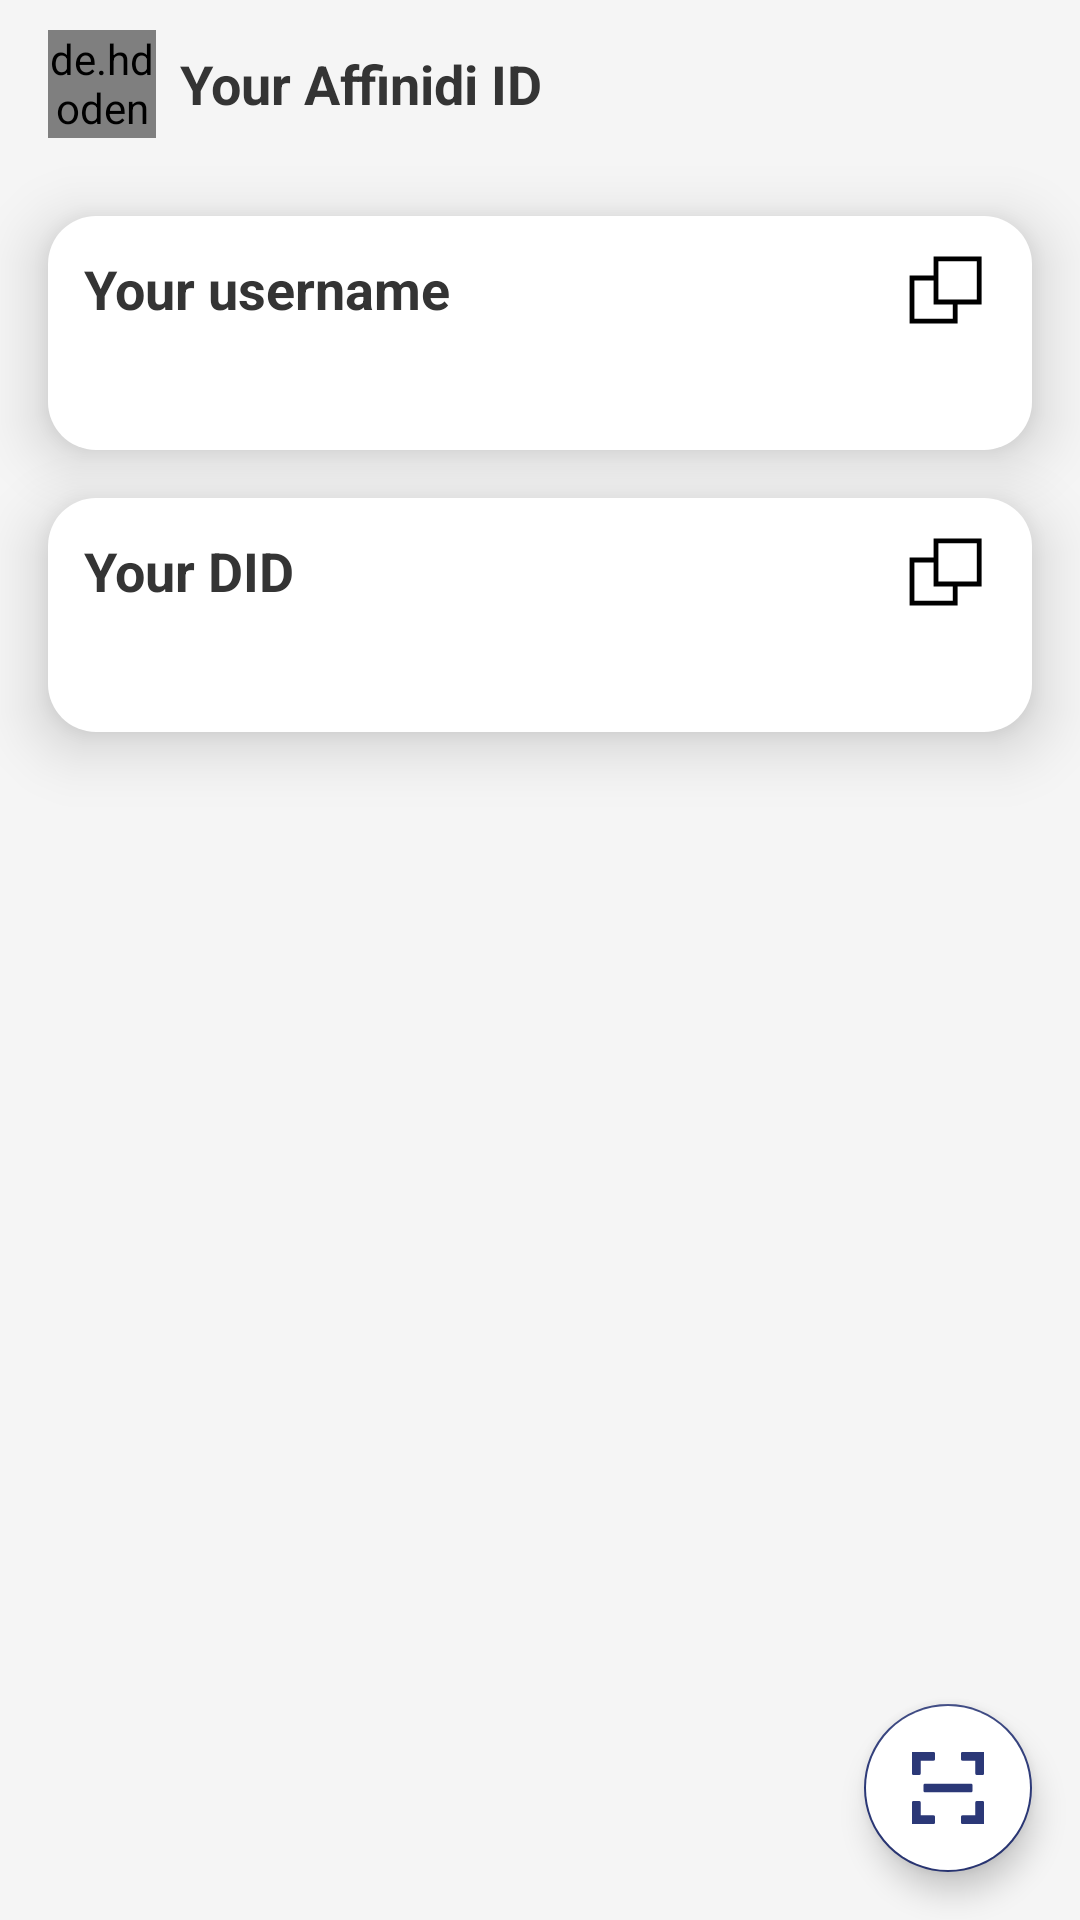

Here is an Android app screen rendered from its layout file. Give the layout XML and the strings, colors and styles it references.
<!-- AndroidManifest.xml: application theme Theme.AffinidiID -->
<!-- res/layout/fragment_profile.xml -->
<?xml version="1.0" encoding="utf-8"?>
<androidx.constraintlayout.widget.ConstraintLayout xmlns:android="http://schemas.android.com/apk/res/android"
    xmlns:tools="http://schemas.android.com/tools"
    android:layout_width="match_parent"
    android:layout_height="match_parent"
    xmlns:app="http://schemas.android.com/apk/res-auto"
    tools:context=".presentation.profile.ProfileFragment">

    <androidx.appcompat.widget.Toolbar
        android:id="@+id/toolbar"
        style="@style/Toolbar"
        android:layout_width="0dp"
        android:layout_height="wrap_content"
        app:layout_constraintTop_toTopOf="parent"
        app:layout_constraintStart_toStartOf="parent"
        app:layout_constraintEnd_toEndOf="parent">

        <de.hdodenhof.circleimageview.CircleImageView
            android:id="@+id/profileImageView"
            style="@style/ProfileImageSmall"
            android:layout_gravity="start"
            tools:src="@drawable/ic_edit"
            android:layout_marginEnd="8dp"/>

        <TextView
            style="@style/ToolbarTextAppearance"
            android:layout_width="wrap_content"
            android:layout_height="wrap_content"
            android:text="@string/your_affinidi_id"/>

    </androidx.appcompat.widget.Toolbar>

    <androidx.constraintlayout.widget.ConstraintLayout
        style="@style/PrimaryCard"
        android:id="@+id/userNameCard"
        android:layout_width="0dp"
        android:layout_height="wrap_content"
        app:layout_constraintTop_toBottomOf="@id/toolbar"
        android:layout_marginStart="@dimen/default_fragment_margin"
        android:layout_marginEnd="@dimen/default_fragment_margin"
        android:layout_marginTop="@dimen/default_fragment_margin"
        app:layout_constraintStart_toStartOf="parent"
        app:layout_constraintEnd_toEndOf="parent">

        <TextView
            android:id="@+id/userNameLabel"
            style="@style/PrimaryCardTitle"
            app:layout_constraintStart_toStartOf="parent"
            app:layout_constraintTop_toTopOf="parent"
            android:text="@string/your_username"
            android:layout_width="wrap_content"
            android:layout_height="wrap_content"/>

        <TextView
            android:id="@+id/userNameView"
            style="@style/PrimaryCardText"
            android:layout_marginTop="@dimen/primary_card_title_spacing"
            android:layout_width="match_parent"
            android:layout_height="wrap_content"
            app:layout_constraintStart_toStartOf="parent"
            app:layout_constraintTop_toBottomOf="@id/userNameLabel"
            tools:text="example@mail.com" />

        <ImageView
            android:id="@+id/copyUserNameBtn"
            android:contentDescription="@string/cd_copy_username"
            android:clickable="true"
            android:focusable="true"
            android:background="?android:attr/actionBarItemBackground"
            android:layout_width="@dimen/copy_btn_size"
            android:layout_height="@dimen/copy_btn_size"
            android:padding="0dp"
            android:src="@drawable/ic_copy"
            app:layout_constraintTop_toTopOf="@id/userNameLabel"
            app:layout_constraintBottom_toBottomOf="@id/userNameLabel"
            app:layout_constraintEnd_toEndOf="parent"/>

    </androidx.constraintlayout.widget.ConstraintLayout>


    <androidx.constraintlayout.widget.ConstraintLayout
        style="@style/PrimaryCard"
        android:id="@+id/userDidCard"
        app:layout_constraintTop_toBottomOf="@id/userNameCard"
        android:layout_marginStart="@dimen/default_fragment_margin"
        android:layout_marginEnd="@dimen/default_fragment_margin"
        android:layout_marginTop="@dimen/default_fragment_margin"
        app:layout_constraintStart_toStartOf="parent"
        app:layout_constraintEnd_toEndOf="parent"
        android:layout_width="0dp"
        android:layout_height="wrap_content">

        <TextView
            android:id="@+id/userDidLabel"
            style="@style/PrimaryCardTitle"
            app:layout_constraintStart_toStartOf="parent"
            app:layout_constraintTop_toTopOf="parent"
            android:text="@string/your_did"
            android:layout_width="wrap_content"
            android:layout_height="wrap_content"/>

        <TextView
            android:id="@+id/userDidView"
            style="@style/PrimaryCardText"
            android:layout_marginTop="@dimen/primary_card_title_spacing"
            android:layout_width="match_parent"
            android:layout_height="wrap_content"
            app:layout_constraintStart_toStartOf="parent"
            app:layout_constraintTop_toBottomOf="@id/userDidLabel"
            tools:text="did:elem:EiCCU8V6WCpkGAgF_kjO5a5lZiWFXOFYA6KFV5PFtzHzew" />

        <ImageView
            android:id="@+id/copyUserDidBtn"
            android:contentDescription="@string/cd_copy_did"
            android:clickable="true"
            android:focusable="true"
            android:background="?android:attr/actionBarItemBackground"
            android:layout_width="@dimen/copy_btn_size"
            android:layout_height="@dimen/copy_btn_size"
            android:padding="0dp"
            android:src="@drawable/ic_copy"
            app:layout_constraintTop_toTopOf="@id/userDidLabel"
            app:layout_constraintBottom_toBottomOf="@id/userDidLabel"
            app:layout_constraintEnd_toEndOf="parent"/>

    </androidx.constraintlayout.widget.ConstraintLayout>

    <com.google.android.material.floatingactionbutton.FloatingActionButton
        android:id="@+id/scanCredentialBtn"
        style="@style/FloatingActionButtonStyle"
        android:contentDescription="@string/cd_scan_credential_button"
        android:src="@drawable/ic_scan"
        android:layout_width="wrap_content"
        android:layout_height="wrap_content"
        android:layout_margin="@dimen/default_fragment_margin"
        app:layout_constraintBottom_toBottomOf="parent"
        app:layout_constraintEnd_toEndOf="parent" />

</androidx.constraintlayout.widget.ConstraintLayout>
<!-- resources referenced by this layout -->
<resources>
  <dimen name="copy_btn_size">32dp</dimen>
  <dimen name="default_fragment_margin">16dp</dimen>
  <dimen name="primary_card_title_spacing">8dp</dimen>
  <string name="cd_copy_did">A button to copy DID</string>
  <string name="cd_copy_username">A button to copy username</string>
  <string name="cd_scan_credential_button">This is a scan button to verify credential</string>
  <string name="your_affinidi_id">Your Affinidi ID</string>
  <string name="your_did">Your DID</string>
  <string name="your_username">Your username</string>
  <style name="FloatingActionButtonStyle">
          <item name="android:backgroundTint">@color/white</item>
          <item name="tint">?attr/colorPrimary</item>
          <item name="rippleColor">@color/black_transp_10</item>
      </style>
  <style name="PrimaryCard">
          <item name="android:padding">@dimen/primary_card_padding</item>
          <item name="android:background">@drawable/bg_primary_card</item>
          <item name="android:elevation">@dimen/primary_card_elevation</item>
      </style>
  <style name="PrimaryCardText">
          <item name="android:textSize">16sp</item>
          <item name="android:textColor">@color/gray_500</item>
      </style>
  <style name="PrimaryCardTitle">
          <item name="android:textSize">18sp</item>
          <item name="android:textColor">@color/gray_500</item>
          <item name="android:textStyle">bold</item>
      </style>
  <style name="Toolbar">
          <item name="background">@android:color/transparent</item>
          <item name="titleTextColor">@color/gray_500</item>
          <item name="contentInsetStart">@dimen/default_fragment_margin</item>
          <item name="titleTextAppearance">@style/ToolbarTextAppearance</item>
          <item name="android:paddingEnd">8dp</item>
      </style>
  <style name="ToolbarTextAppearance">
          <item name="android:textColor">@color/gray_500</item>
          <item name="android:textSize">18sp</item>
          <item name="android:textStyle">bold</item>
      </style>
  <color name="white">#FFFFFFFF</color>
  <color name="black_transp_10">#1A000000</color>
  <dimen name="primary_card_padding">12dp</dimen>
  <!-- drawable bg_primary_card (drawable) -->
  <?xml version="1.0" encoding="utf-8"?>
  <shape xmlns:android="http://schemas.android.com/apk/res/android"
      android:shape="rectangle" android:padding="10dp">
      <solid android:color="#FFFFFF"/>
      <corners android:radius="@dimen/primary_card_corners"/>
  </shape>
  <dimen name="primary_card_elevation">12dp</dimen>
  <color name="gray_500">#343434</color>
  <dimen name="profile_image_small_size">36dp</dimen>
  <color name="blue_500">#2B3877</color>
  <color name="blue_600">#192354</color>
  <color name="blue_400">#2B3877</color>
  <color name="blue_300">#4A5FC6</color>
  <color name="black">#FF000000</color>
  <color name="gray_10">#F5F5F5</color>
  <style name="ToolbarNavIconStyle" parent="Widget.AppCompat.Toolbar.Button.Navigation">
          <item name="tint">@color/gray_500</item>
      </style>
  <style name="SnackBarStyle">
          <item name="android:layout_margin">@dimen/snackbar_margin</item>
      </style>
  <style name="SnackBarTextStyle">
          <item name="android:textSize">@dimen/snackbar_text</item>
          <item name="android:paddingStart">@dimen/snackbar_padding_horizontal</item>
          <item name="android:paddingEnd">@dimen/snackbar_padding_horizontal</item>
          <item name="android:textColor">@color/white</item>
      </style>
  <style name="OptionMenuStyle" parent="android:style/Widget.Material.ActionButton.Overflow">
          <item name="android:minWidth">20dp</item>
          <item name="android:paddingStart">4dp</item>
          <item name="android:paddingEnd">4dp</item>
      </style>
  <dimen name="primary_card_corners">16dp</dimen>
  <dimen name="snackbar_margin">16dp</dimen>
  <dimen name="snackbar_text">16sp</dimen>
  <dimen name="snackbar_padding_horizontal">20dp</dimen>
</resources>
